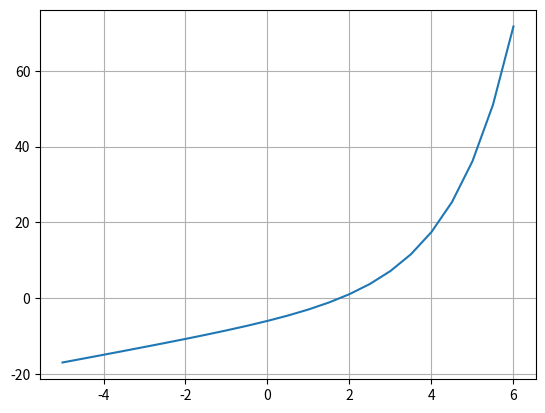

Write Python code to recreate this figure.
"""
Bisection Method Example

[redacted]
[redacted]
mail: [email redacted]
"""

import numpy as np
import matplotlib.pyplot as plt
import warnings

x = np.arange(start=-5, stop=6.1, step=0.5)

def my_func(x):
    return np.exp(0.7*x) + 2*x - 7


y = my_func(x)

plt.plot(x, y)
plt.grid(visible=True, axis='both')

def bisection(func, x_low, x_up, iter_lim, tol):
    # ----------- Checking Initial Points ----------- #
    assert x_low < x_up,\
        f'MY ERROR x_low must be smaller than x_up. \nCurrent x_low = {x_low} \nCurrent x_up = {x_up}'
    assert func(x_low) * func(x_up) < 0,\
        f'MY ERROR! The root does not lie between x_low and x_up. ' \
        f'\nfunc({x_low}) = {func(x_low)} \nfunc({x_up}) = {func(x_up)}'

    iter_th = 0
    x_root = x_low + (x_up - x_low) / 2  # update x_root using the bisection method
    y_root = func(x_root)
    print(f'x_low = {x_low:.5f} | x_root = {x_root:.5f} | x_up = {x_up:.5f} | y_root = {y_root:.5f}')
    while iter_th < iter_lim and np.abs(y_root) > tol:
        iter_th += 1
        print(f'iter_th = {iter_th} ---------------------------------------------------------')
        y_low = func(x_low)
        y_up = func(x_up)
        print(f'y_low = {y_low:.5f} | y_root = {y_root:.5f} | y_up = {y_up:.5f}')

        # shrinking the upper and lower bound
        if np.sign(func(x_root)) == np.sign(func(x_low)):
            x_low = x_root
            print(f'Current x_root becomes x_low')
        else:
            x_up = x_root
            print(f'Current x_root becomes x_up')
        x_root = x_low + (x_up - x_low) / 2  # update x_root using the bisection method
        y_root = func(x_root)
        print(f'x_low = {x_low:.5f} | x_root = {x_root:.5f} | x_up = {x_up:.5f} | y_root = {y_root:.5f}')

    if iter_th == iter_lim:
        warnings.warn(f'iteration number (={iter_th}) reaches the limit. The iteration may not convergence')

    return x_root, y_root


x_solution, _ = bisection(func=my_func, x_low=-3, x_up=5, iter_lim=15, tol=1e-3)
print(f'THE SOLUTION TO THE ROOT OF EQUATION PROBLEM: x = {x_solution}')

plt.show()
